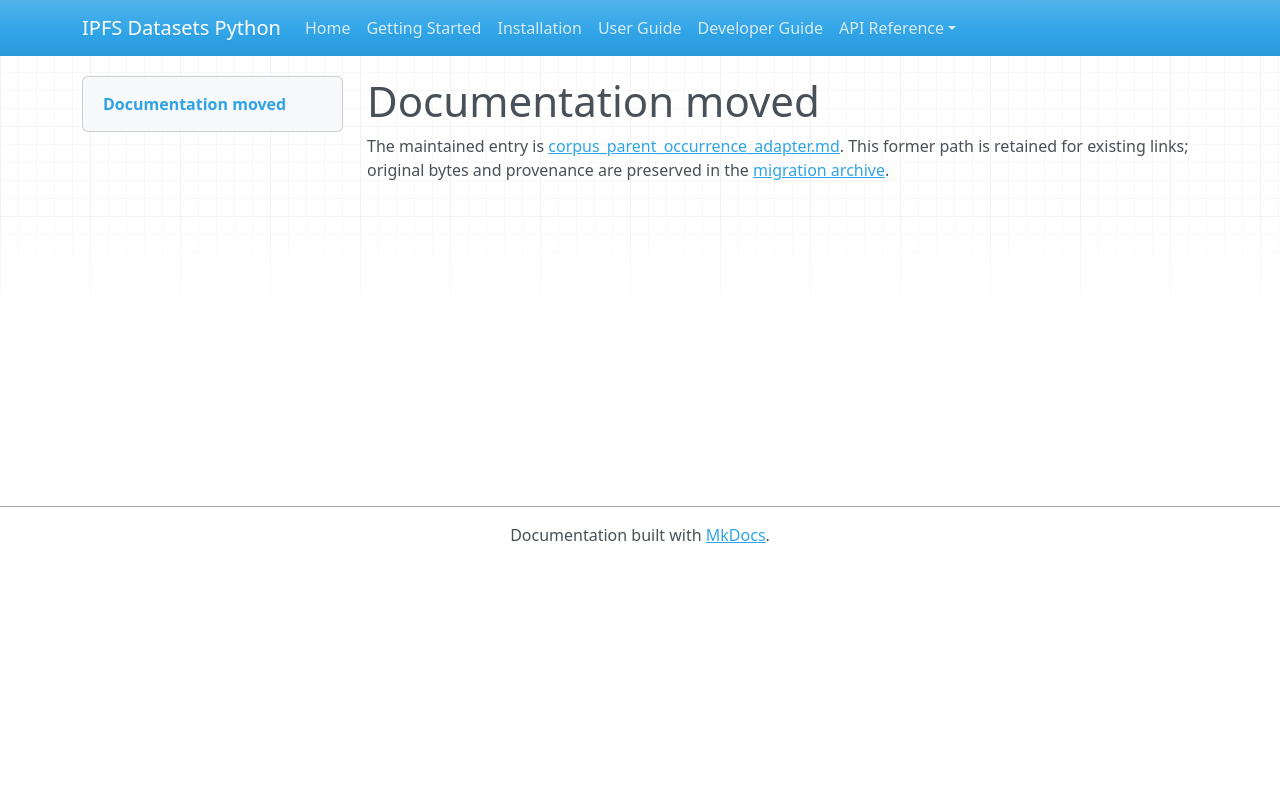

repository: endomorphosis/ipfs_datasets_py · page: autoformalization/corpus_parent_occurrence_adapter/index.html · generator: mkdocs

# Documentation moved

The maintained entry is [corpus_parent_occurrence_adapter.md](../../ipfs_datasets_py/logic/autoformal/docs/guides/corpus_parent_occurrence_adapter.md). This former path is retained for existing links; original bytes and provenance are preserved in the [migration archive](../../ipfs_datasets_py/logic/autoformal/docs/ARCHIVE.md).

<!-- Legacy bookmarks refer to sections in the preserved original. -->
<a id="corpus-identities-for-literal-parent-occurrences"></a>
<a id="independent-inputs-and-replay"></a>
<a id="identities-and-complete-transport"></a>
<a id="review-and-admission"></a>
